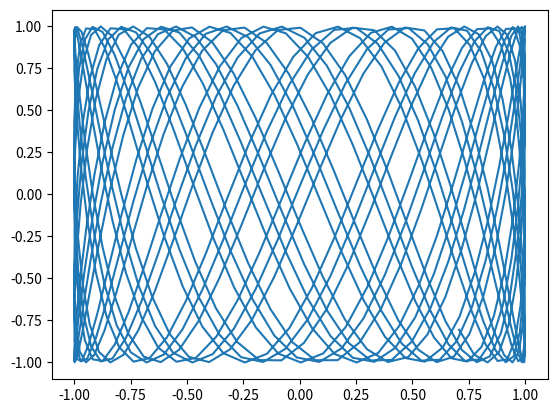

The matplotlib source for this figure:
from numpy import *
import matplotlib.pyplot as plt

ts = arange(0, 70, 0.1)
xw, yw = 1, 3.29
xs, ys = cos(xw * ts), cos(yw * ts)

plt.figure()
plt.plot(xs, ys)
plt.savefig('output.png')
